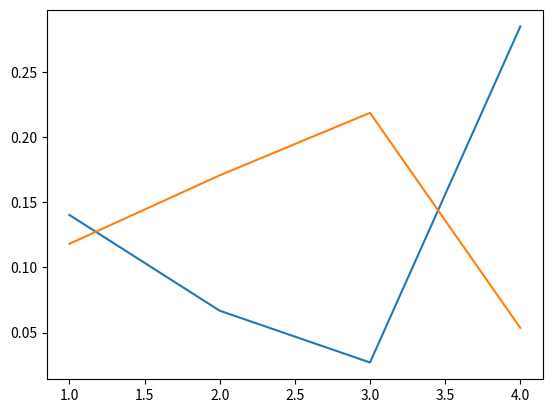

Source code (Python):
import matplotlib.pyplot as plt
import numpy as np

seasons_nn = [0.140365,0.0667735,0.0269824,0.285229]
seasons_pr = [0.118181,0.170835,0.218868,0.0535329]
x = [1,2,3,4]

#Plot the points
plt.plot(x,seasons_nn)
plt.plot(x,seasons_pr)
plt.show() #in Ubuntu Linux